Photos from the image-classification dataset "preprocessed" in the GitHub repository drithh/skin-cancer-classification. Its 2 classes are: benign, malignant.

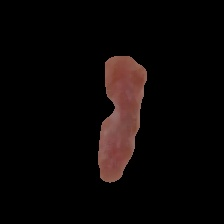
Label: malignant

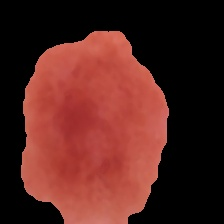
Label: benign

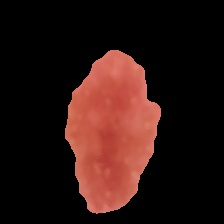
Label: benign

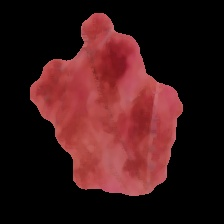
Label: benign

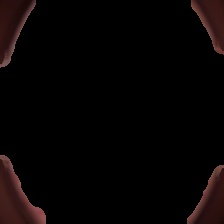
Label: malignant

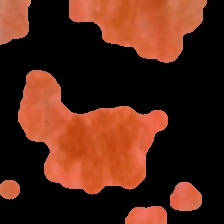
Label: malignant
